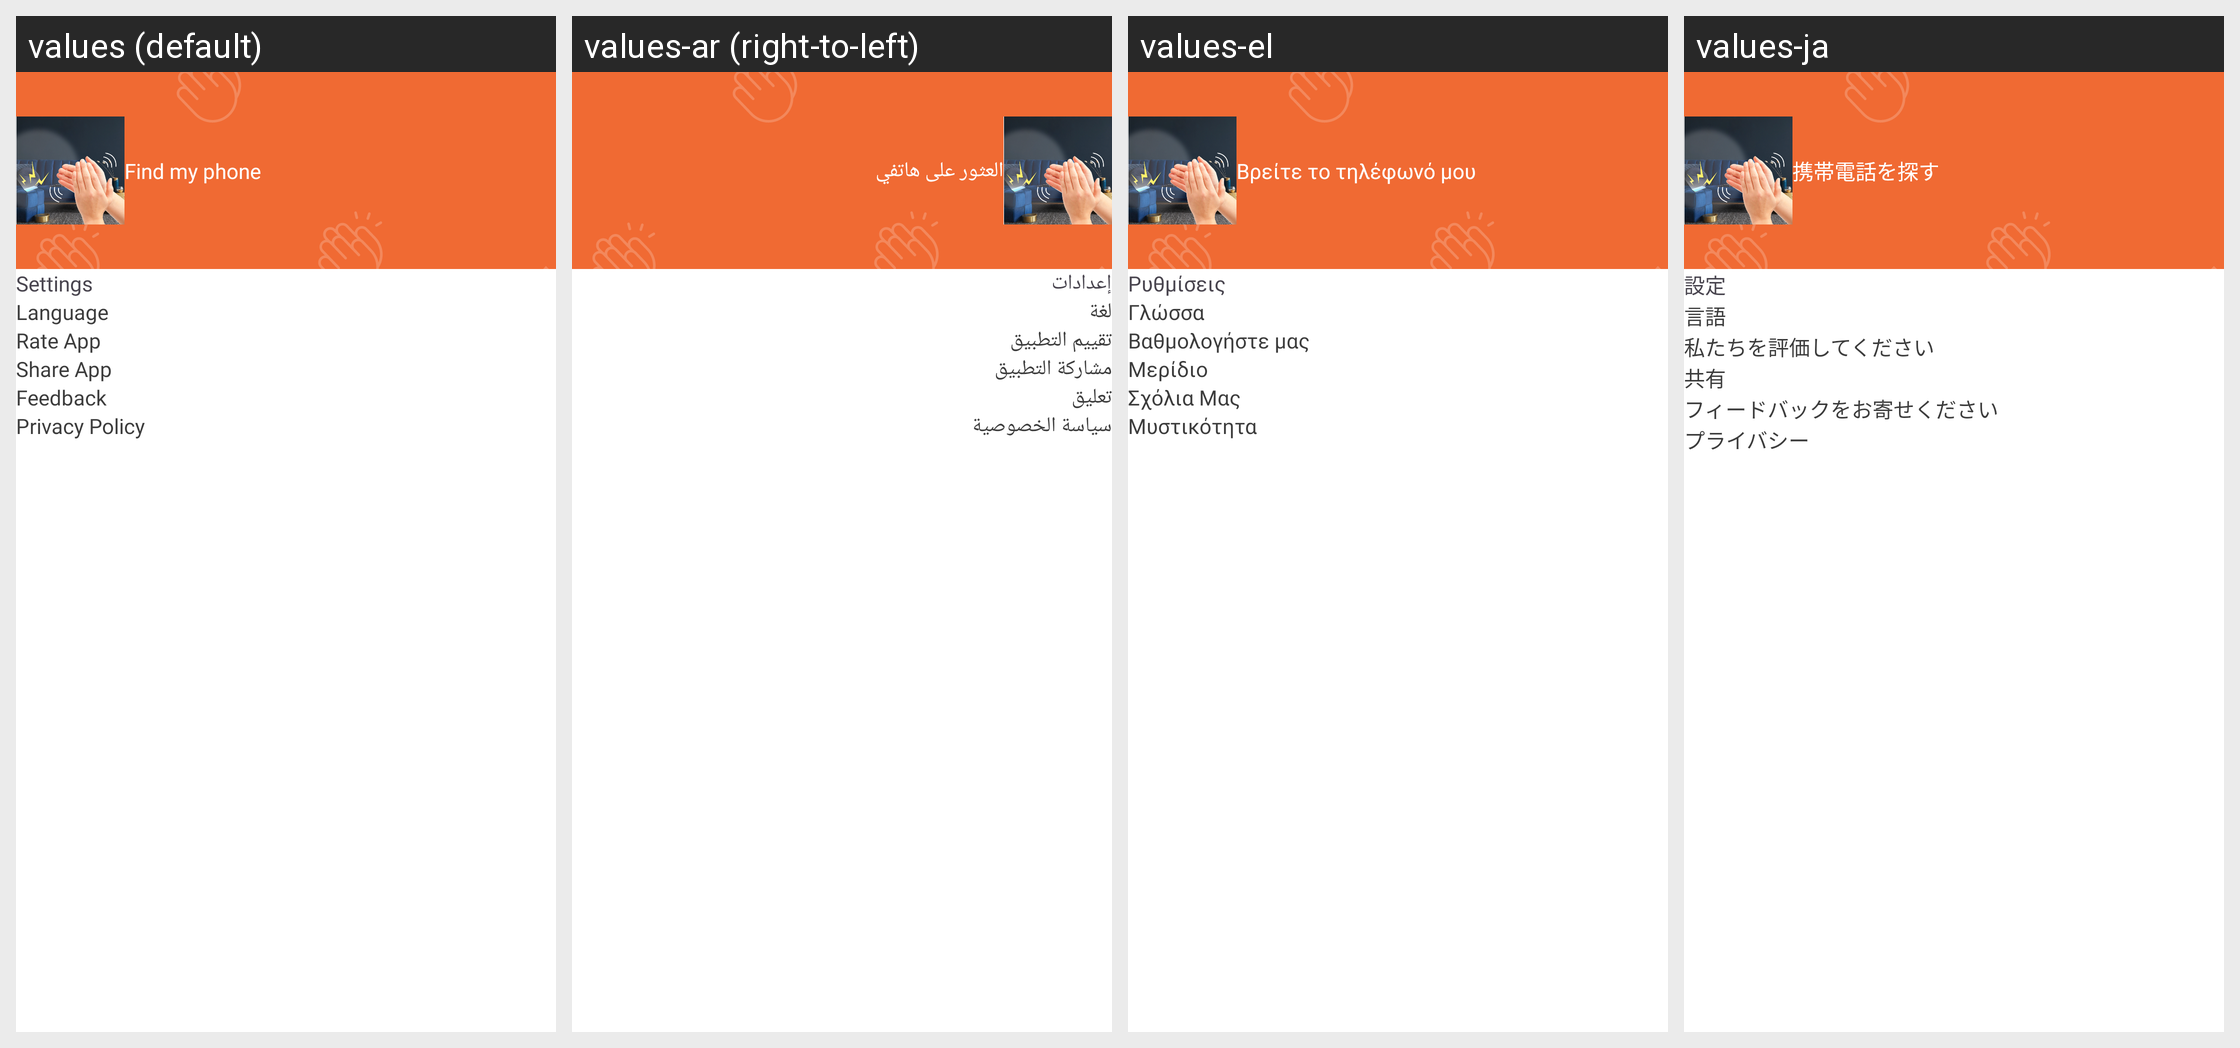

Translations of the strings shown on this Android screen, per locale in the grid:
Android screen res/layout/header_navigation.xml rendered under 4 locales, left to right: values (default), values-ar (right-to-left), values-el, values-ja. Device: Nexus 5 (rendered at 1080×1920; each locale shown at half size, 540×960, under a caption strip naming it); theme Theme.FindMyPhone.
Other locales in the repository, not shown: values-bg, values-bn-rIN, values-cs, values-de, values-es, values-fr, values-hi, values-in, values-it, values-ko, values-nl, values-pl, values-pt, values-ro, values-ru, values-sv, values-th, values-ur-rIN, values-vi, values-zh-rCN, values-zh-rTW.
Strings drawn on this screen, with the default value and each locale's value (text and hints the layout hard-codes, and strings that could not be matched under every locale, appear in the picture but are not listed):

app_name_setting
  values: Find my phone
  values-ar: العثور على هاتفي
  values-el: Βρείτε το τηλέφωνό μου
  values-ja: 携帯電話を探す

settings
  values: Settings
  values-ar: إعدادات
  values-el: Ρυθμίσεις
  values-ja: 設定

language
  values: Language
  values-ar: لغة
  values-el: Γλώσσα
  values-ja: 言語
